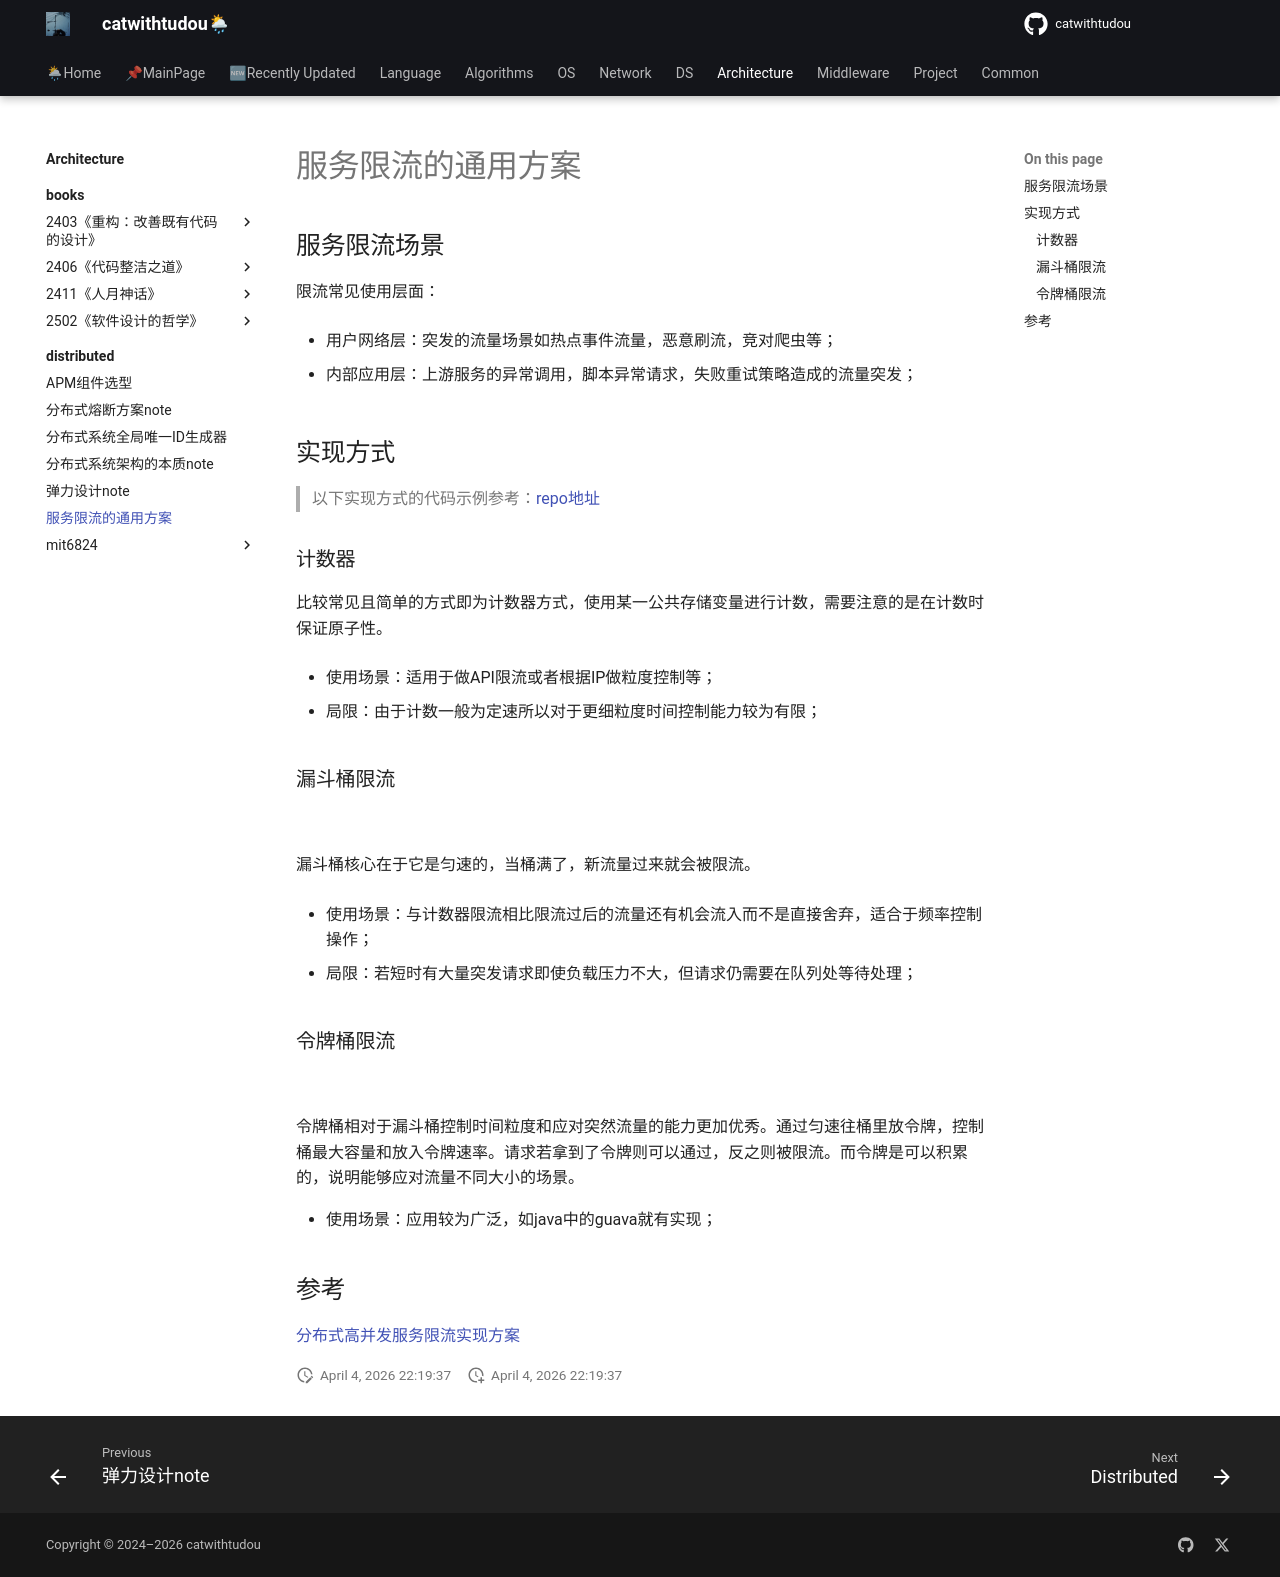

repository: catwithtudou/new_blog · page: architecture/distributed/20220129_服务限流的通用方案/index.html · generator: mkdocs

# 服务限流的通用方案


## 服务限流场景

限流常见使用层面：

- 用户网络层：突发的流量场景如热点事件流量，恶意刷流，竞对爬虫等；

- 内部应用层：上游服务的异常调用，脚本异常请求，失败重试策略造成的流量突发；

## 实现方式

> 以下实现方式的代码示例参考：[repo地址](https://github.com/catwithtudou/distribute_structure_examples/tree/master/rate_limit)

### 计数器

比较常见且简单的方式即为计数器方式，使用某一公共存储变量进行计数，需要注意的是在计数时保证原子性。

- 使用场景：适用于做API限流或者根据IP做粒度控制等；

- 局限：由于计数一般为定速所以对于更细粒度时间控制能力较为有限；

### 漏斗桶限流

![](https://img.zhengyua.cn/20210208203828.png)

漏斗桶核心在于它是匀速的，当桶满了，新流量过来就会被限流。

- 使用场景：与计数器限流相比限流过后的流量还有机会流入而不是直接舍弃，适合于频率控制操作；

- 局限：若短时有大量突发请求即使负载压力不大，但请求仍需要在队列处等待处理；

### 令牌桶限流

![](https://img.zhengyua.cn/20210208214244.png)

令牌桶相对于漏斗桶控制时间粒度和应对突然流量的能力更加优秀。通过匀速往桶里放令牌，控制桶最大容量和放入令牌速率。请求若拿到了令牌则可以通过，反之则被限流。而令牌是可以积累的，说明能够应对流量不同大小的场景。

- 使用场景：应用较为广泛，如java中的guava就有实现；



## 参考

[分布式高并发服务限流实现方案](https://mp.weixin.qq.com/s?__biz=MzIyMzMxNjYwNw==&mid=2247483695&idx=1&sn=7d5528e8a6bc2296d4871e74a0270550&chksm=e8215e3fdf56d729b8e0d9fb077cbd37216173f6ffad442a6a3d383052d4f05892538ef64645&scene=178&cur_album_id=1511862059553095681#rd)
